Run: headless pygame with SDL's dummy video driver; simulated clock (each Clock.tick advances the game by its frame time, no real sleeping); random seed 0; keys injected as events and as key.get_pressed() state; mouse plan: one left click at the window centre at the start of phase 2, then a move to the lower-right quarter at the start of phase 3.
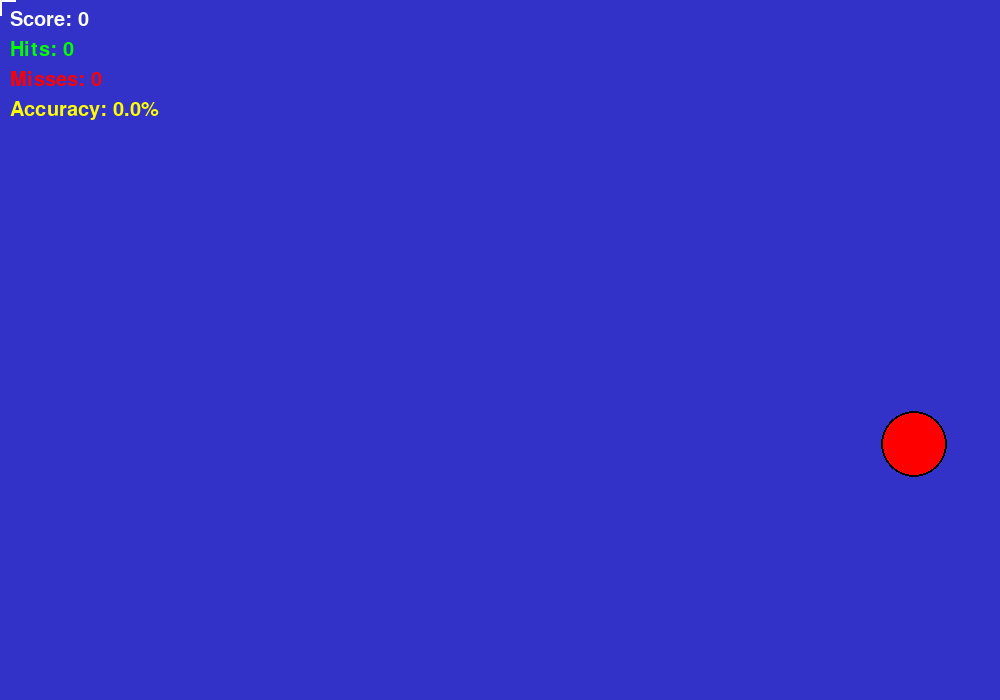
Frame 1 of 4 · flips 1–60 · no input
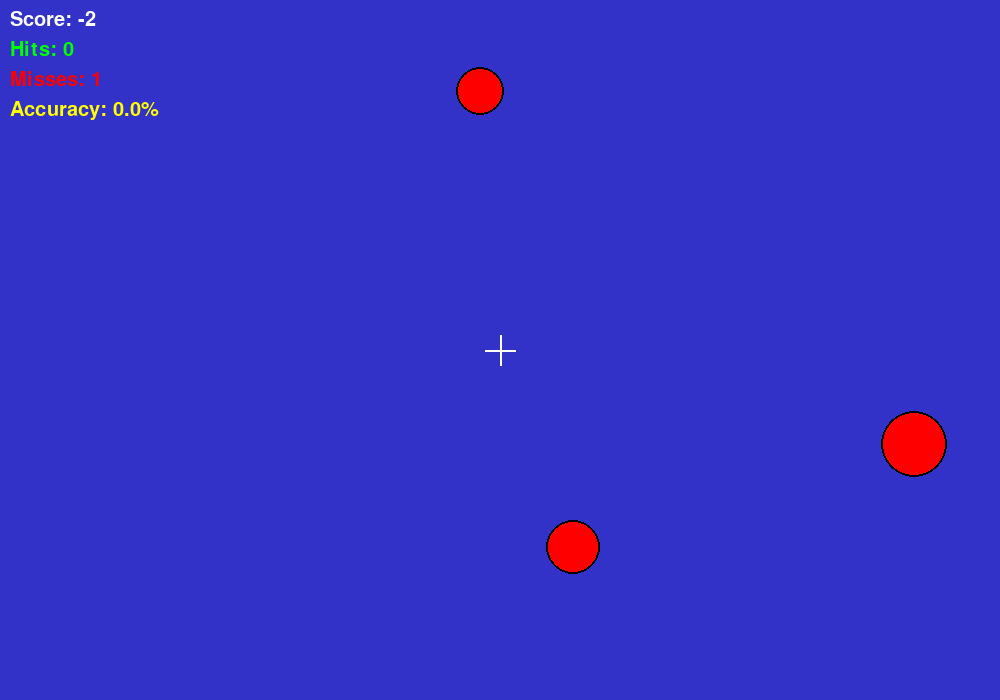
Frame 2 of 4 · flips 61–180 · clicked the window centre · tapped SPACE, RETURN · held RIGHT (→), D
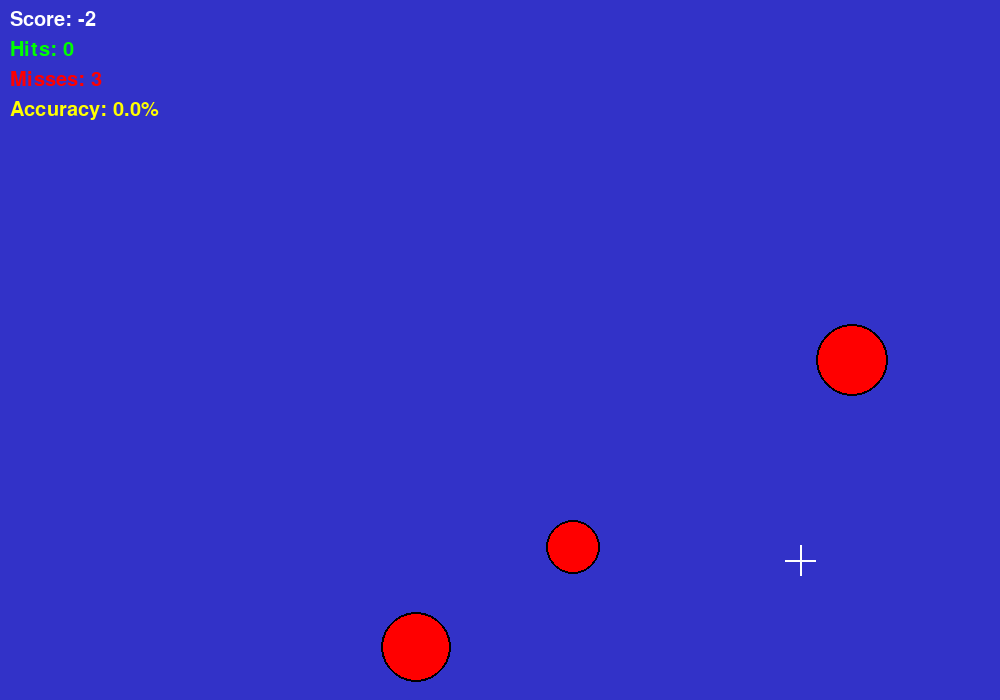
Frame 3 of 4 · flips 181–300 · moved the mouse to the lower-right quarter · held DOWN (↓), S
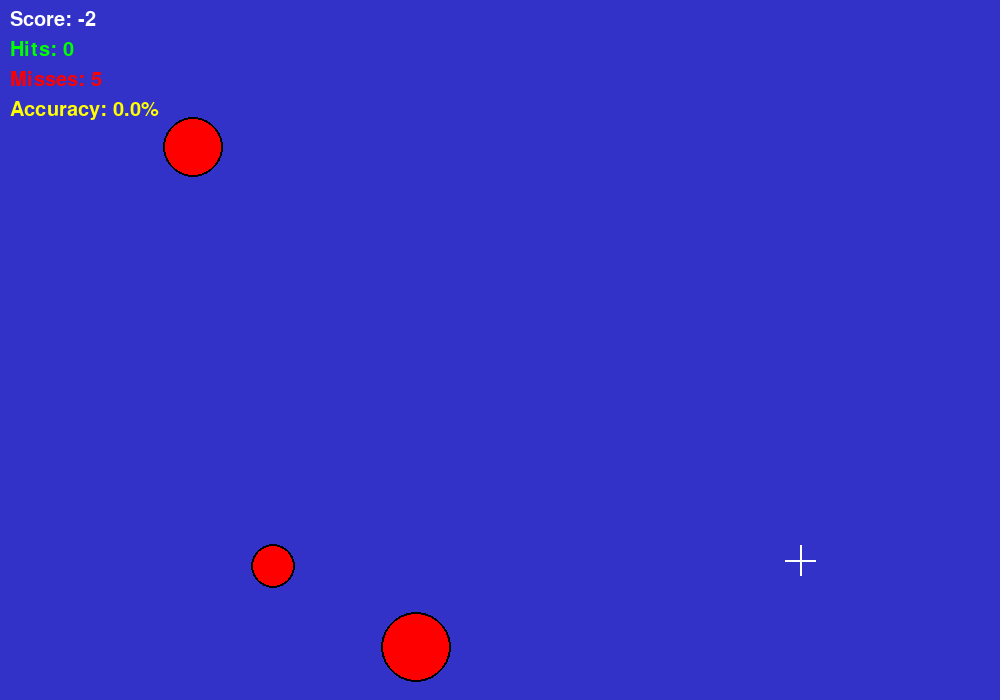
Frame 4 of 4 · flips 301–420 · held LEFT (←), A, UP (↑), W

The pygame program that drew these frames:

import pygame
import random
import math
import sys
import time # For brief pauses or effects if needed

# --- Constants ---
SCREEN_WIDTH = 1000
SCREEN_HEIGHT = 700
TARGET_BASE_RADIUS = 25
TARGET_SPAWN_RATE = 60 # Lower number = faster spawns (frames per spawn)
TARGET_LIFETIME = 120 # How many frames a target lasts if not hit
CROSSHAIR_SIZE = 15
CROSSHAIR_THICKNESS = 2
MAX_TARGETS_ON_SCREEN = 5 # Limit concurrent targets

# Colors (RGB)
WHITE = (255, 255, 255)
BLACK = (0, 0, 0)
RED = (255, 0, 0)
BLUE = (50, 50, 200) # Background color (Valorant-ish)
GREEN = (0, 255, 0)
YELLOW = (255, 255, 0)
CROSSHAIR_COLOR = WHITE

# --- Game Variables ---
score = 0
hits = 0
misses = 0
targets = [] # List to store active targets
spawn_timer = 0
game_running = True

# --- Target Class (Optional but good practice) ---
class Target:
    def __init__(self):
        # Ensure targets don't spawn too close to edges
        edge_margin = TARGET_BASE_RADIUS * 2
        self.x = random.randint(edge_margin, SCREEN_WIDTH - edge_margin)
        self.y = random.randint(edge_margin, SCREEN_HEIGHT - edge_margin)
        # Simulate distance slightly with size variation
        self.radius = int(TARGET_BASE_RADIUS * random.uniform(0.8, 1.5))
        self.creation_time = pygame.time.get_ticks() # For lifetime tracking (in milliseconds)
        self.lifetime_ms = TARGET_LIFETIME * (1000 / 60) # Approx lifetime in ms (assuming 60 FPS)
        self.color = RED

    def draw(self, surface):
        pygame.draw.circle(surface, self.color, (self.x, self.y), self.radius)
        # Optional: Add a border for better visibility
        pygame.draw.circle(surface, BLACK, (self.x, self.y), self.radius, 2)

    def is_hit(self, pos):
        distance = math.sqrt((self.x - pos[0])**2 + (self.y - pos[1])**2)
        return distance <= self.radius

    def is_expired(self):
        return pygame.time.get_ticks() - self.creation_time > self.lifetime_ms

# --- Pygame Initialization ---
pygame.init()
pygame.font.init() # Initialize font module
screen = pygame.display.set_mode((SCREEN_WIDTH, SCREEN_HEIGHT))
pygame.display.set_caption("Simple Aim Trainer")
clock = pygame.time.Clock()
pygame.mouse.set_visible(False) # Hide default mouse cursor

# Font for UI
ui_font = pygame.font.SysFont('Consolas', 30) # Use a common monospace font

# --- Helper Functions ---
def draw_crosshair(surface, pos):
    x, y = pos
    # Horizontal line
    pygame.draw.line(surface, CROSSHAIR_COLOR, (x - CROSSHAIR_SIZE, y), (x + CROSSHAIR_SIZE, y), CROSSHAIR_THICKNESS)
    # Vertical line
    pygame.draw.line(surface, CROSSHAIR_COLOR, (x, y - CROSSHAIR_SIZE), (x, y + CROSSHAIR_SIZE), CROSSHAIR_THICKNESS)
    # Optional center dot
    # pygame.draw.circle(surface, CROSSHAIR_COLOR, pos, CROSSHAIR_THICKNESS)

def draw_ui(surface):
    accuracy = 0
    if (hits + misses) > 0:
        accuracy = (hits / (hits + misses)) * 100

    score_text = ui_font.render(f"Score: {score}", True, WHITE)
    hits_text = ui_font.render(f"Hits: {hits}", True, GREEN)
    misses_text = ui_font.render(f"Misses: {misses}", True, RED)
    accuracy_text = ui_font.render(f"Accuracy: {accuracy:.1f}%", True, YELLOW)

    surface.blit(score_text, (10, 10))
    surface.blit(hits_text, (10, 40))
    surface.blit(misses_text, (10, 70))
    surface.blit(accuracy_text, (10, 100))

def spawn_target():
    global spawn_timer
    spawn_timer += 1
    if spawn_timer >= TARGET_SPAWN_RATE and len(targets) < MAX_TARGETS_ON_SCREEN:
        targets.append(Target())
        spawn_timer = 0 # Reset timer

# --- Game Loop ---
while game_running:
    # --- Event Handling ---
    for event in pygame.event.get():
        if event.type == pygame.QUIT:
            game_running = False
        if event.type == pygame.MOUSEBUTTONDOWN:
            if event.button == 1: # Left mouse button
                mouse_pos = pygame.mouse.get_pos()
                target_hit = False
                # Iterate backwards to safely remove items while iterating
                for i in range(len(targets) - 1, -1, -1):
                    target = targets[i]
                    if target.is_hit(mouse_pos):
                        score += 10 # Give points for hit
                        hits += 1
                        targets.pop(i) # Remove hit target
                        target_hit = True
                        # Optional: Add a hit sound effect here
                        break # Assume only one target hit per click
                if not target_hit:
                    misses += 1
                    score -= 2 # Penalty for missing
                    # Optional: Add a miss sound effect here

    # --- Game Logic ---
    # Spawn new targets
    spawn_target()

    # Update targets (check for expiration)
    current_time = pygame.time.get_ticks()
    targets_to_remove = []
    for i in range(len(targets) - 1, -1, -1):
         target = targets[i]
         if target.is_expired():
             targets.pop(i)
             misses += 1 # Count expired target as a miss
             # No score penalty for expired ones, usually

    # --- Drawing ---
    # Background
    screen.fill(BLUE)

    # Draw targets
    for target in targets:
        target.draw(screen)

    # Draw UI
    draw_ui(screen)

    # Draw Crosshair (draw last so it's on top)
    mouse_pos = pygame.mouse.get_pos()
    draw_crosshair(screen, mouse_pos)

    # --- Update Display ---
    pygame.display.flip() # Show the new frame

    # --- Frame Rate Control ---
    clock.tick(60) # Limit FPS to 60

# --- Cleanup ---
pygame.quit()
sys.exit()
